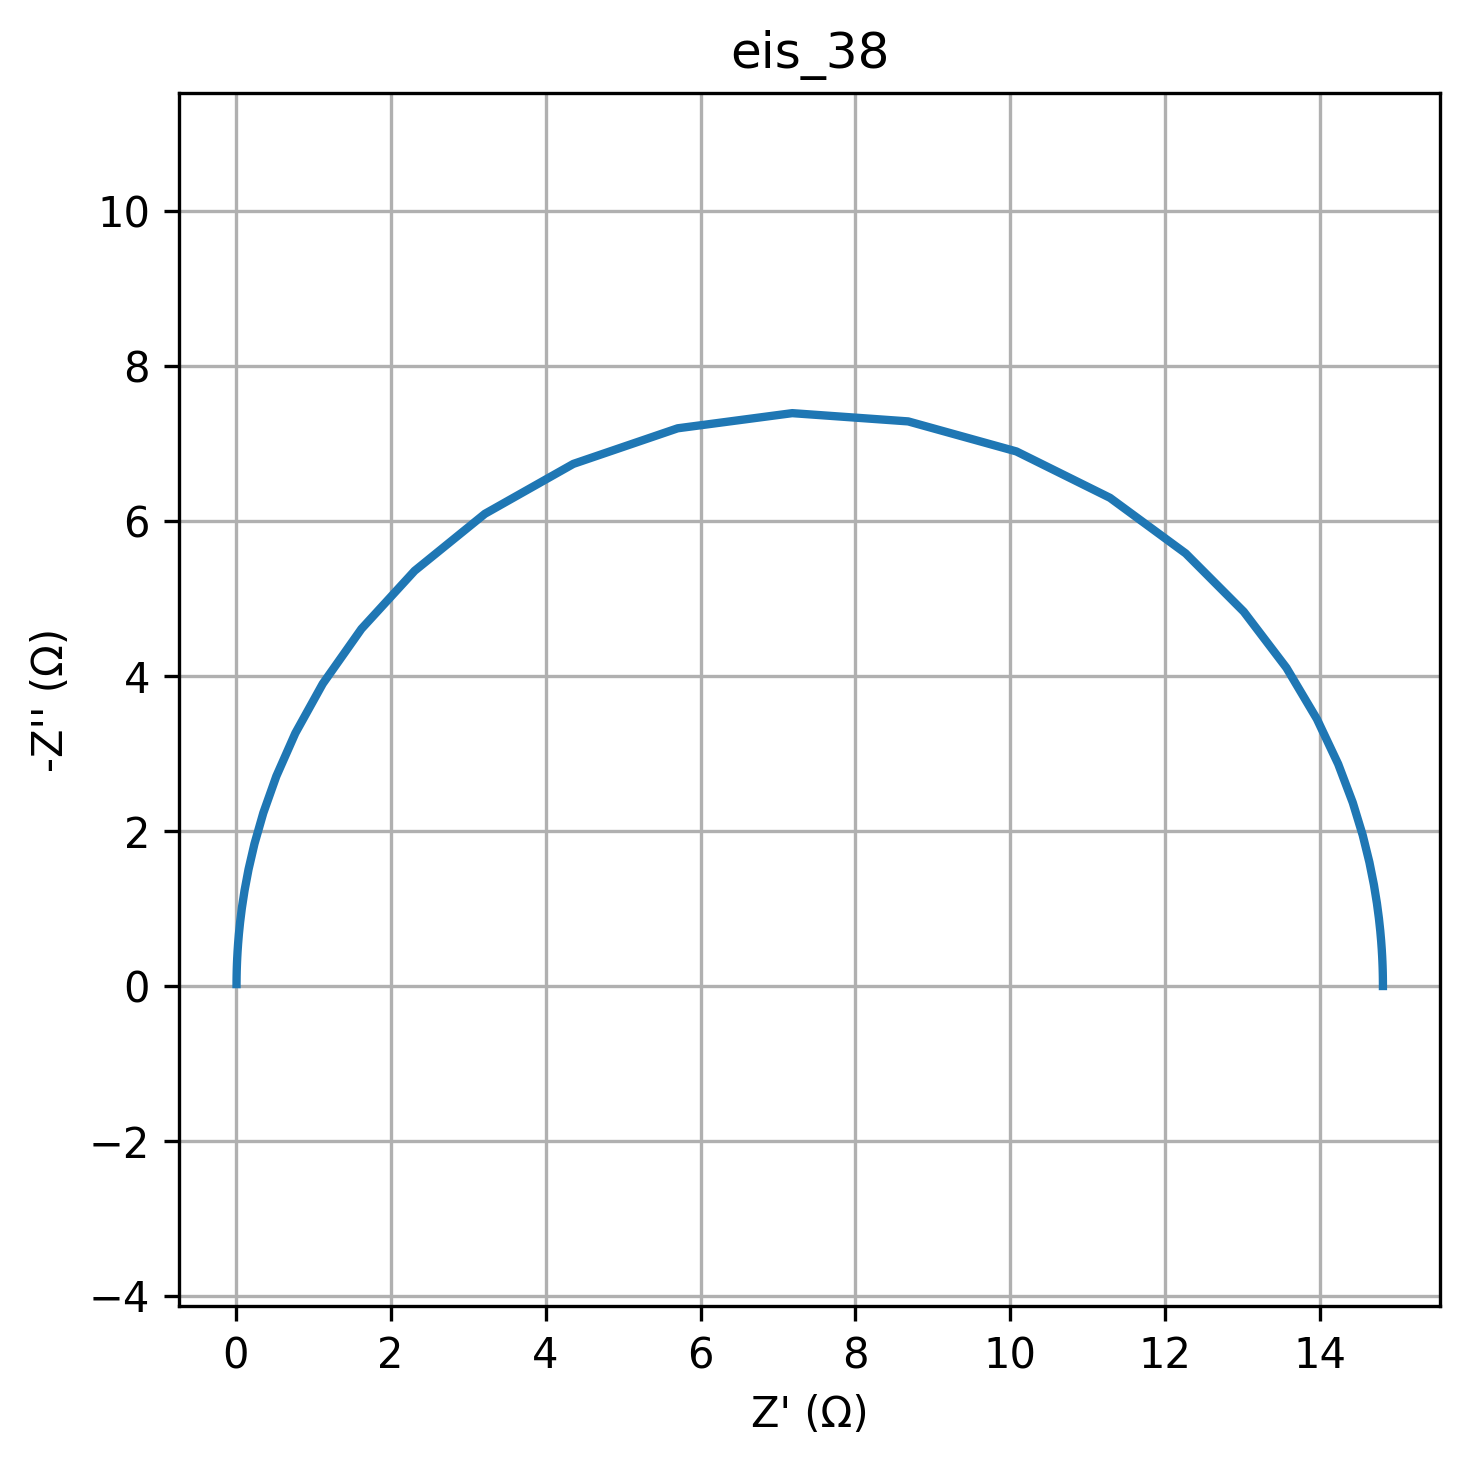

Data behind this chart, as committed beside it:
freq, Z_real, Z_imag
0.01, 14.81, -0.0008518
0.01226, 14.81, -0.001045
0.01504, 14.81, -0.001281
0.01844, 14.81, -0.001571
0.02262, 14.81, -0.001927
0.02774, 14.81, -0.002363
0.03401, 14.81, -0.002897
0.04171, 14.81, -0.003553
0.05115, 14.81, -0.004357
0.06273, 14.81, -0.005343
0.07693, 14.81, -0.006553
0.09434, 14.81, -0.008036
0.1157, 14.81, -0.009854
0.1419, 14.81, -0.01208
0.174, 14.81, -0.01482
0.2134, 14.81, -0.01817
0.2617, 14.81, -0.02229
0.3209, 14.81, -0.02733
0.3935, 14.81, -0.03352
0.4826, 14.81, -0.0411
0.5918, 14.81, -0.05041
0.7257, 14.81, -0.06181
0.89, 14.81, -0.0758
1.091, 14.81, -0.09296
1.338, 14.81, -0.114
1.641, 14.81, -0.1398
2.013, 14.81, -0.1714
2.468, 14.81, -0.2102
3.027, 14.81, -0.2578
3.712, 14.8, -0.3161
4.552, 14.8, -0.3875
5.583, 14.79, -0.475
6.846, 14.79, -0.5823
8.396, 14.78, -0.7135
10.3, 14.76, -0.8739
12.63, 14.73, -1.07
15.48, 14.69, -1.309
18.99, 14.63, -1.598
23.29, 14.55, -1.948
28.56, 14.42, -2.368
35.02, 14.23, -2.866
42.94, 13.96, -3.447
52.66, 13.56, -4.109
64.58, 13.01, -4.833
79.2, 12.26, -5.586
97.13, 11.29, -6.303
119.1, 10.08, -6.902
146.1, 8.681, -7.29
179.1, 7.184, -7.396
219.7, 5.705, -7.201
269.4, 4.358, -6.741
330.4, 3.217, -6.097
405.1, 2.309, -5.361
496.8, 1.623, -4.612
609.3, 1.123, -3.903
747.2, 0.7692, -3.265
916.3, 0.5237, -2.709
1124, 0.3556, -2.235
1378, 0.2416, -1.837
1690, 0.1648, -1.506
... 20 more rows
